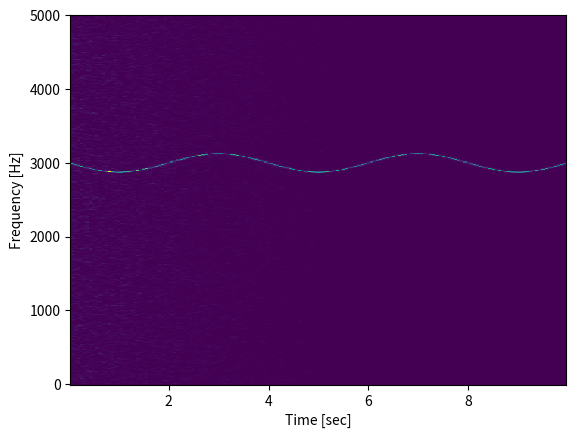

Python code for this plot:
import matplotlib.pyplot as plt
import numpy as np
import scipy.signal as sg

fs = 10e3
N = 1e5
amp = 2 * np.sqrt(2)
noise_power = 0.01 * fs / 2
time = np.arange(N) / float(fs)
mod = 500 * np.cos(2 * np.pi * 0.25 * time)
carrier = amp * np.sin(2 * np.pi * 3e3 * time + mod)
noise = np.random.normal(scale=np.sqrt(noise_power), size=time.shape)
noise *= np.exp(-time / 5)
x = carrier + noise
f, t, Sxx = sg.spectrogram(x, fs, nperseg=1250, noverlap=625.0)
plt.pcolormesh(t, f, Sxx)
plt.ylabel("Frequency [Hz]")
plt.xlabel("Time [sec]")
plt.show()


# import matplotlib as mpl


# class session:
#     def __init__(self):
#         self._trange = [4, 5]


# class event(session):
#     def __init__(self):
#         self.ripple = child1()

#     @property
#     def trange(self):
#         return self._trange

#     @trange.setter
#     def trange(self, period):

#         self.ripple.trange = period


# class child1(session):
#     def __init__(self):
#         self.a = [1, 2, 3]
#         super().__init__()

#     @property
#     def trange(self):
#         return self._trange

#     @trange.setter
#     def trange(self, period):

#         self.a = ["d", "b"]


# class child3(event):
#     def __init__(self):
#         self.c = [1, 2, 3]

#         print(self.ripple.trange)


# class child2(event, child3):
#     def __init__(self):
#         self.b = 5

#         super().__init__()


# m = child2()
# m.trange = [5, 6]
